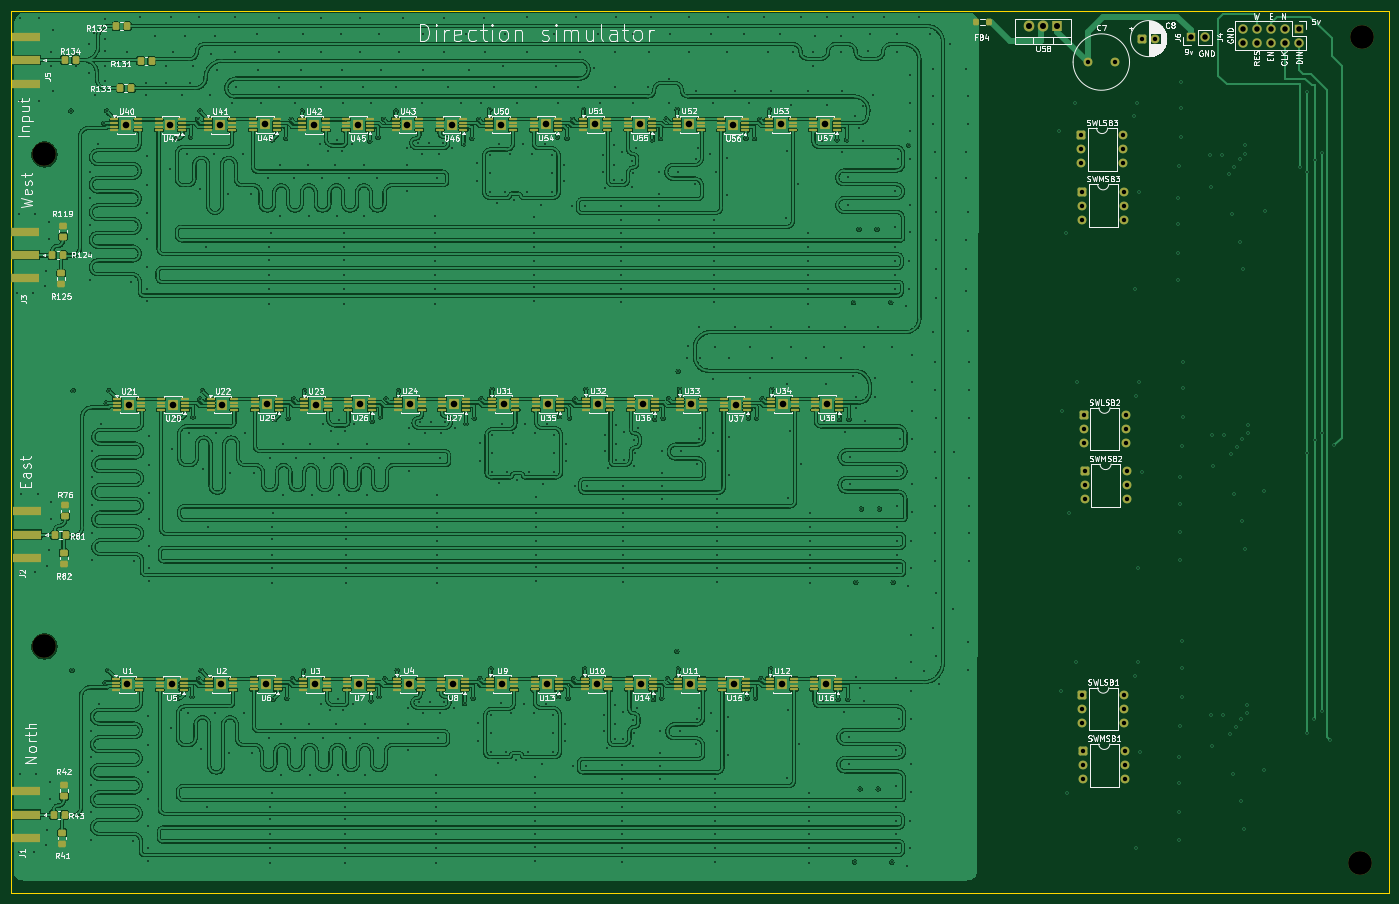
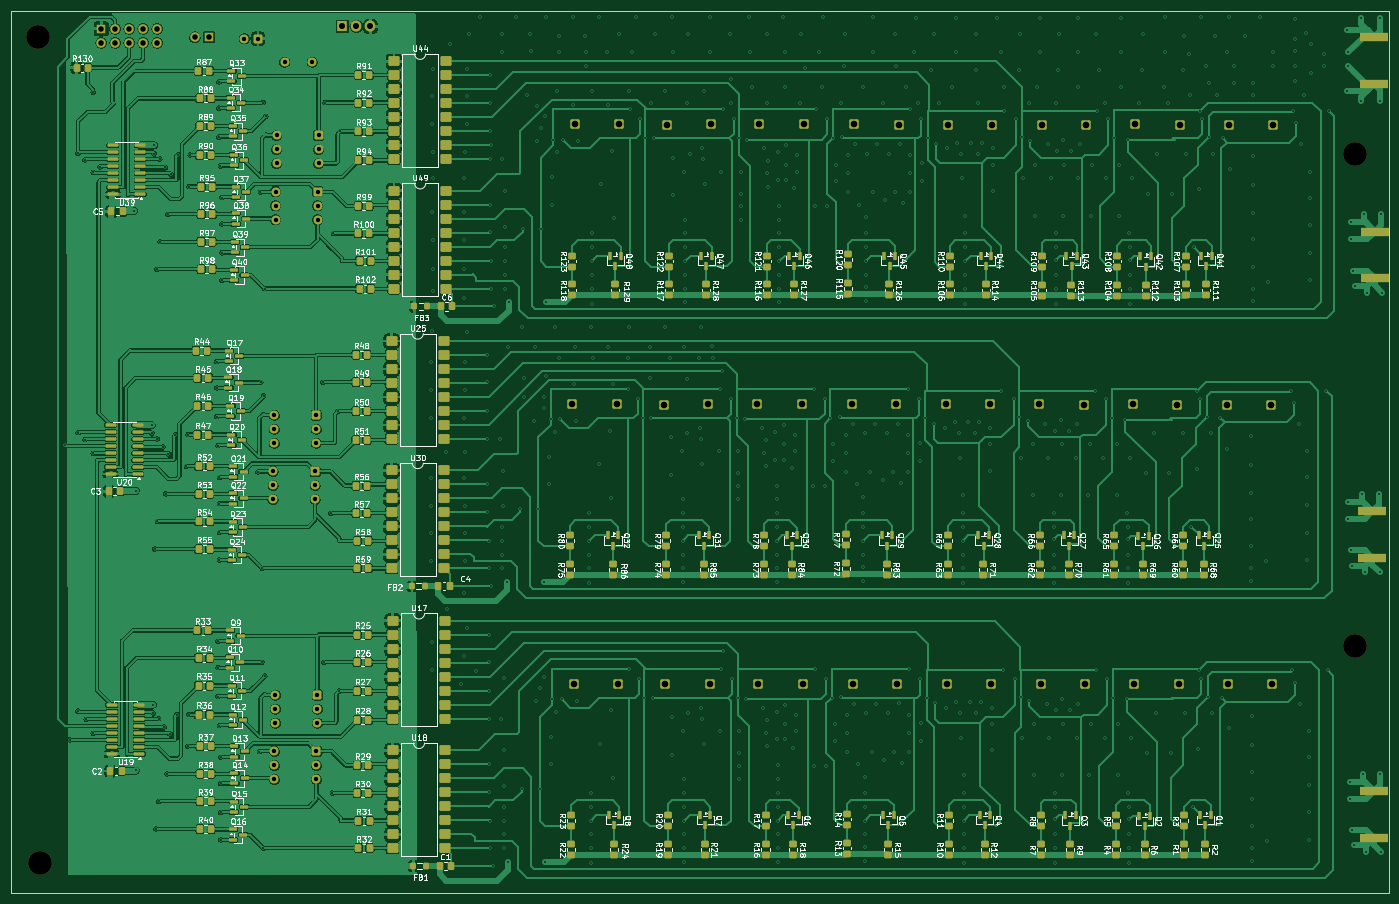
Circuit board: 10 layer files. Board 249.9 x 160.1 mm.
- bottom_copper: simdir-B_Cu.gbl (667687 bytes)
- bottom_mask: simdir-B_Mask.gbs (24956 bytes)
- paste: simdir-B_Paste.gbp (20313 bytes)
- bottom_silk: simdir-B_Silkscreen.gbo (412991 bytes)
- outline: simdir-Edge_Cuts.gm1 (605 bytes)
- top_copper: simdir-F_Cu.gtl (842266 bytes)
- top_mask: simdir-F_Mask.gts (19293 bytes)
- paste: simdir-F_Paste.gtp (19240 bytes)
- top_silk: simdir-F_Silkscreen.gto (191446 bytes)
- drill: simdir.drl (17691 bytes)

=== bottom_copper: simdir-B_Cu.gbl (667687 bytes, source omitted) ===
=== bottom_mask: simdir-B_Mask.gbs (24956 bytes, source omitted) ===
=== paste: simdir-B_Paste.gbp (20313 bytes, source omitted) ===
=== bottom_silk: simdir-B_Silkscreen.gbo (412991 bytes, source omitted) ===
=== outline: simdir-Edge_Cuts.gm1 ===
%TF.GenerationSoftware,KiCad,Pcbnew,10.0.4*%
%TF.CreationDate,2026-08-24T22:14:09+02:00*%
%TF.ProjectId,simdir,73696d64-6972-42e6-9b69-6361645f7063,rev?*%
%TF.SameCoordinates,Original*%
%TF.FileFunction,Profile,NP*%
%FSLAX46Y46*%
G04 Gerber Fmt 4.6, Leading zero omitted, Abs format (unit mm)*
G04 Created by KiCad (PCBNEW 10.0.4) date 2026-08-24 22:14:09*
%MOMM*%
%LPD*%
G01*
G04 APERTURE LIST*
%TA.AperFunction,Profile*%
%ADD10C,0.050000*%
%TD*%
G04 APERTURE END LIST*
D10*
X26700000Y-35025000D02*
X276650000Y-35025000D01*
X276650000Y-195125000D01*
X26700000Y-195125000D01*
X26700000Y-35025000D01*
M02*

=== top_copper: simdir-F_Cu.gtl (842266 bytes, source omitted) ===
=== top_mask: simdir-F_Mask.gts (19293 bytes, source omitted) ===
=== paste: simdir-F_Paste.gtp (19240 bytes, source omitted) ===
=== top_silk: simdir-F_Silkscreen.gto (191446 bytes, source omitted) ===
=== drill: simdir.drl (17691 bytes, source omitted) ===
